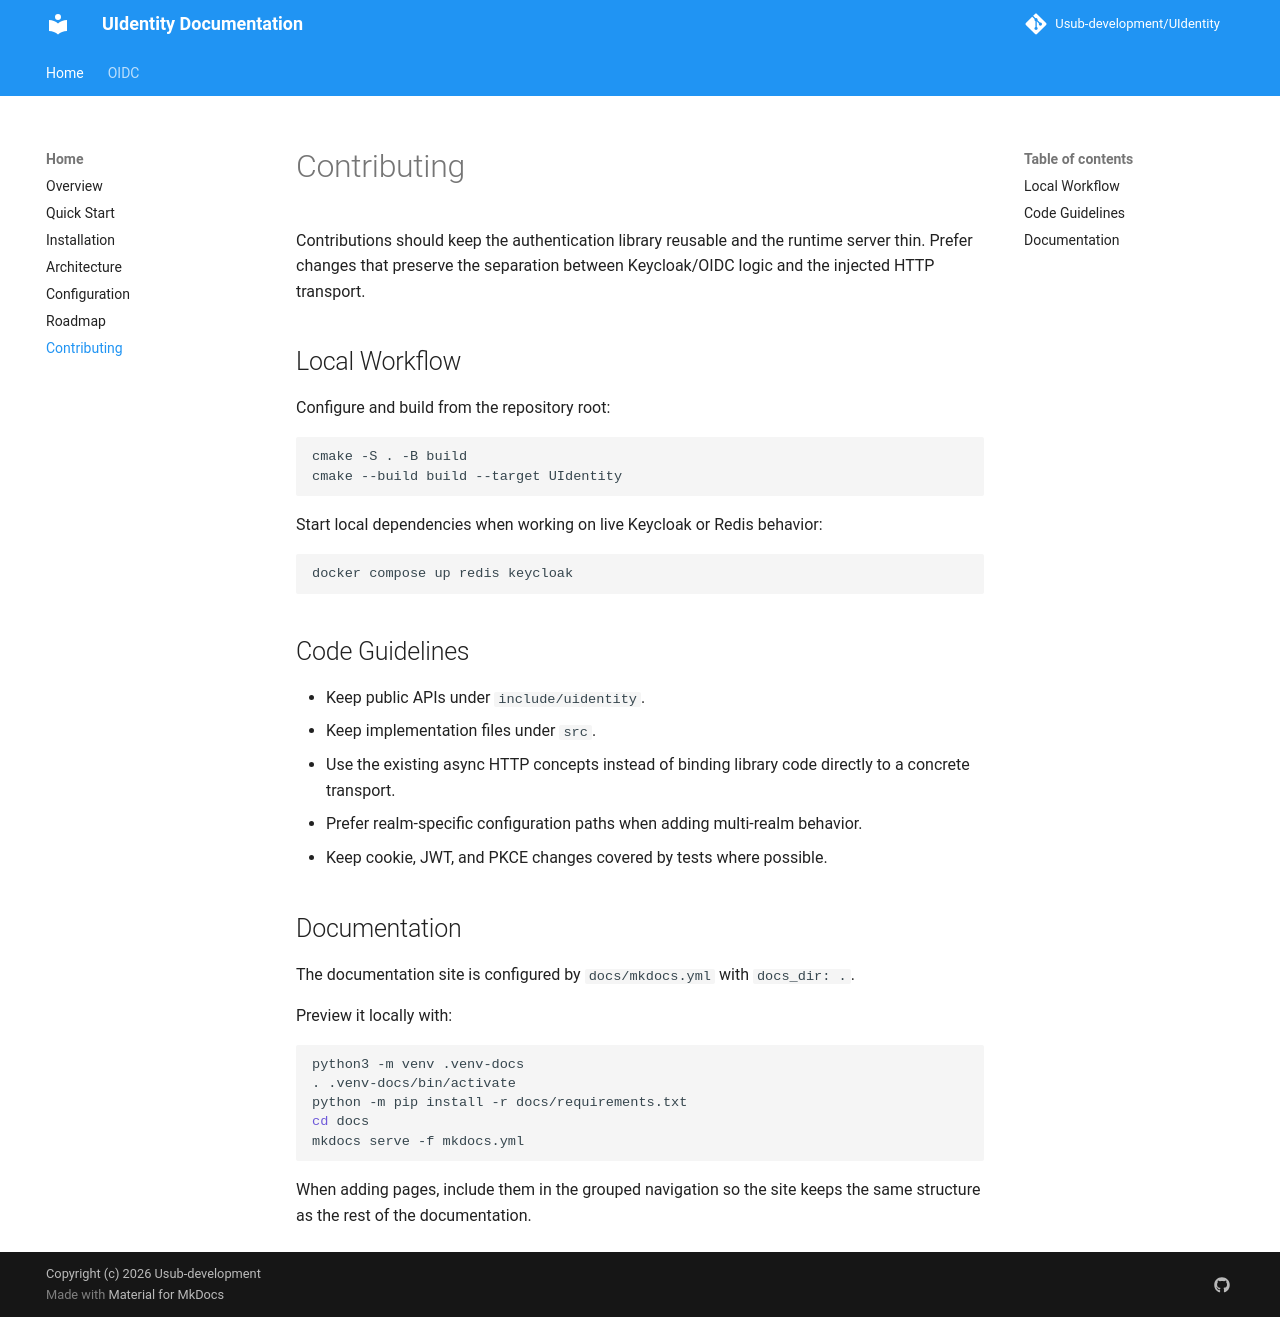

repository: Usub-Foundation/UIdentity · page: contributing/index.html · generator: mkdocs

# Contributing

Contributions should keep the authentication library reusable and the runtime server thin. Prefer changes that preserve the separation between Keycloak/OIDC logic and the injected HTTP transport.

## Local Workflow

Configure and build from the repository root:

```bash
cmake -S . -B build
cmake --build build --target UIdentity
```

Start local dependencies when working on live Keycloak or Redis behavior:

```bash
docker compose up redis keycloak
```

## Code Guidelines

- Keep public APIs under `include/uidentity`.
- Keep implementation files under `src`.
- Use the existing async HTTP concepts instead of binding library code directly to a concrete transport.
- Prefer realm-specific configuration paths when adding multi-realm behavior.
- Keep cookie, JWT, and PKCE changes covered by tests where possible.

## Documentation

The documentation site is configured by `docs/mkdocs.yml` with `docs_dir: .`.

Preview it locally with:

```bash
python3 -m venv .venv-docs
. .venv-docs/bin/activate
python -m pip install -r docs/requirements.txt
cd docs
mkdocs serve -f mkdocs.yml
```

When adding pages, include them in the grouped navigation so the site keeps the same structure as the rest of the documentation.
